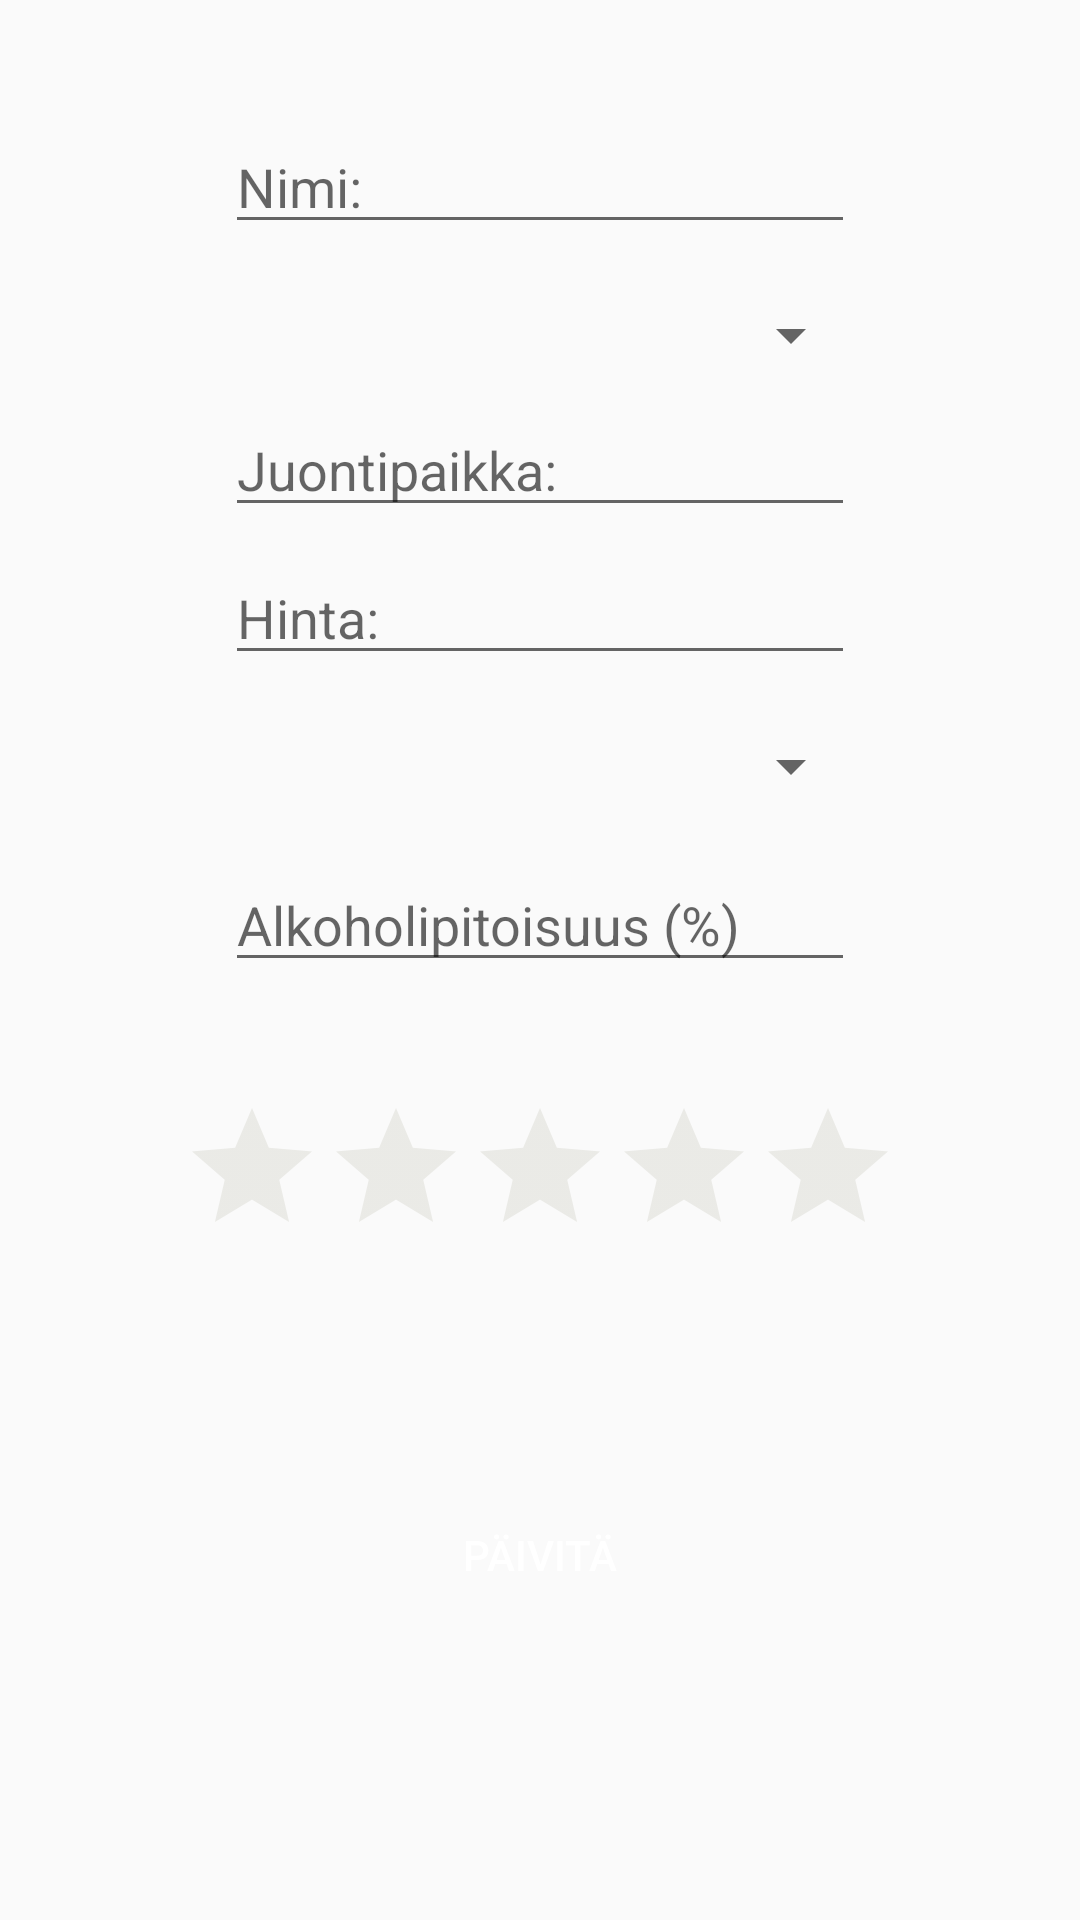

This screen was rendered from an Android layout file. Write that file and the resources it references.
<!-- AndroidManifest.xml: application theme AppTheme -->
<!-- res/layout/activity_paivita_olut.xml -->
<?xml version="1.0" encoding="utf-8"?>
<android.support.constraint.ConstraintLayout xmlns:android="http://schemas.android.com/apk/res/android"
    xmlns:app="http://schemas.android.com/apk/res-auto"
    xmlns:tools="http://schemas.android.com/tools"
    android:id="@+id/activity_paivita_olut"
    android:layout_width="match_parent"
    android:layout_height="match_parent"
    tools:context="com.bignerdranch.android.olutkellari.PaivitaOlutActivity">

    <EditText
        android:layout_width="wrap_content"
        android:layout_height="wrap_content"
        android:inputType="textCapSentences"
        android:ems="10"
        android:id="@+id/nimiTextPaivita"
        android:hint="Nimi:"
        android:layout_marginTop="40dp"
        app:layout_constraintTop_toTopOf="parent"
        android:layout_marginEnd="16dp"
        app:layout_constraintRight_toRightOf="parent"
        android:layout_marginStart="16dp"
        app:layout_constraintLeft_toLeftOf="parent"
        />

    <Spinner
        android:layout_width="215dp"
        android:layout_height="45dp"
        android:id="@+id/tyyppiPaivita"
        android:layout_marginTop="8dp"
        app:layout_constraintTop_toBottomOf="@+id/nimiTextPaivita"
        android:layout_marginEnd="16dp"
        app:layout_constraintRight_toRightOf="parent"
        android:layout_marginStart="16dp"
        app:layout_constraintLeft_toLeftOf="parent"
        android:dropDownWidth="215dp" />

    <Spinner
        android:layout_width="215dp"
        android:layout_height="45dp"
        android:id="@+id/maaPaivita"
        android:layout_marginTop="8dp"
        app:layout_constraintTop_toBottomOf="@+id/hintaPaivita"
        android:layout_marginEnd="16dp"
        app:layout_constraintRight_toRightOf="parent"
        android:layout_marginStart="16dp"
        app:layout_constraintLeft_toLeftOf="parent"
        android:dropDownWidth="215dp" />

    <EditText
        android:layout_width="wrap_content"
        android:layout_height="wrap_content"
        android:inputType="textCapSentences"
        android:ems="10"
        android:id="@+id/paikkaTextPaivita"
        app:layout_constraintTop_toBottomOf="@+id/tyyppiPaivita"
        android:layout_marginEnd="16dp"
        app:layout_constraintRight_toRightOf="parent"
        android:layout_marginStart="16dp"
        app:layout_constraintLeft_toLeftOf="parent"
        android:hint="Juontipaikka:" />

    <EditText
        android:layout_width="wrap_content"
        android:layout_height="wrap_content"
        android:inputType="numberDecimal"
        android:ems="10"
        android:id="@+id/hintaPaivita"
        android:layout_marginTop="8dp"
        app:layout_constraintTop_toBottomOf="@+id/paikkaTextPaivita"
        android:layout_marginEnd="16dp"
        app:layout_constraintRight_toRightOf="parent"
        android:layout_marginStart="16dp"
        app:layout_constraintLeft_toLeftOf="parent"
        android:hint="Hinta:" />

    <RatingBar
        android:layout_width="wrap_content"
        android:layout_height="wrap_content"
        android:id="@+id/arvosteluPaivita"
        android:layout_marginTop="8dp"
        app:layout_constraintTop_toBottomOf="@+id/alkoholiPaivita"
        android:layout_marginEnd="16dp"
        app:layout_constraintRight_toRightOf="parent"
        android:layout_marginStart="16dp"
        app:layout_constraintLeft_toLeftOf="parent"
        app:layout_constraintBottom_toBottomOf="parent"
        android:theme="@style/RatingBar"
        android:layout_marginBottom="16dp"
        app:layout_constraintVertical_bias="0.13" />

    <Button
        android:text="Päivitä"
        android:layout_width="140dp"
        android:layout_height="wrap_content"
        android:id="@+id/paivita"
        android:layout_marginTop="8dp"
        app:layout_constraintTop_toBottomOf="@+id/arvosteluPaivita"
        app:layout_constraintBottom_toBottomOf="parent"
        android:layout_marginBottom="16dp"
        android:layout_marginStart="16dp"
        app:layout_constraintLeft_toLeftOf="parent"
        android:layout_marginEnd="16dp"
        app:layout_constraintRight_toRightOf="parent"
        app:layout_constraintVertical_bias="0.44"
        android:background="@color/nappi"
        style="@style/Widget.AppCompat.Button.Colored" />

    <EditText
        android:layout_width="wrap_content"
        android:layout_height="wrap_content"
        android:inputType="numberDecimal"
        android:ems="10"
        android:id="@+id/alkoholiPaivita"
        android:hint="Alkoholipitoisuus (%)"
        android:layout_marginTop="8dp"
        app:layout_constraintTop_toBottomOf="@+id/maaPaivita"
        android:layout_marginEnd="16dp"
        app:layout_constraintRight_toRightOf="parent"
        android:layout_marginStart="16dp"
        app:layout_constraintLeft_toLeftOf="parent"
        app:layout_constraintBottom_toBottomOf="parent"
        android:layout_marginBottom="16dp"
        app:layout_constraintVertical_bias="0.0"
        />

</android.support.constraint.ConstraintLayout>
<!-- resources referenced by this layout -->
<resources>
  <style name="RatingBar" parent="Theme.AppCompat">
          <item name="colorControlNormal">@color/tahti</item>
          <item name="colorControlActivated">@color/tahtiei</item>
      </style>
  <style name="AppTheme" parent="Theme.AppCompat.Light.DarkActionBar">
          
          <item name="colorPrimary">@color/colorPrimary</item>
          <item name="colorPrimaryDark">@color/colorPrimaryDark</item>
          <item name="colorAccent">@color/colorAccent</item>
      </style>
  <color name="tahti">#c6c6b9</color>
  <color name="tahtiei">#fff600</color>
  <color name="colorPrimary">#3F51B5</color>
  <color name="colorPrimaryDark">#303F9F</color>
  <color name="colorAccent">#ff4081</color>
</resources>
